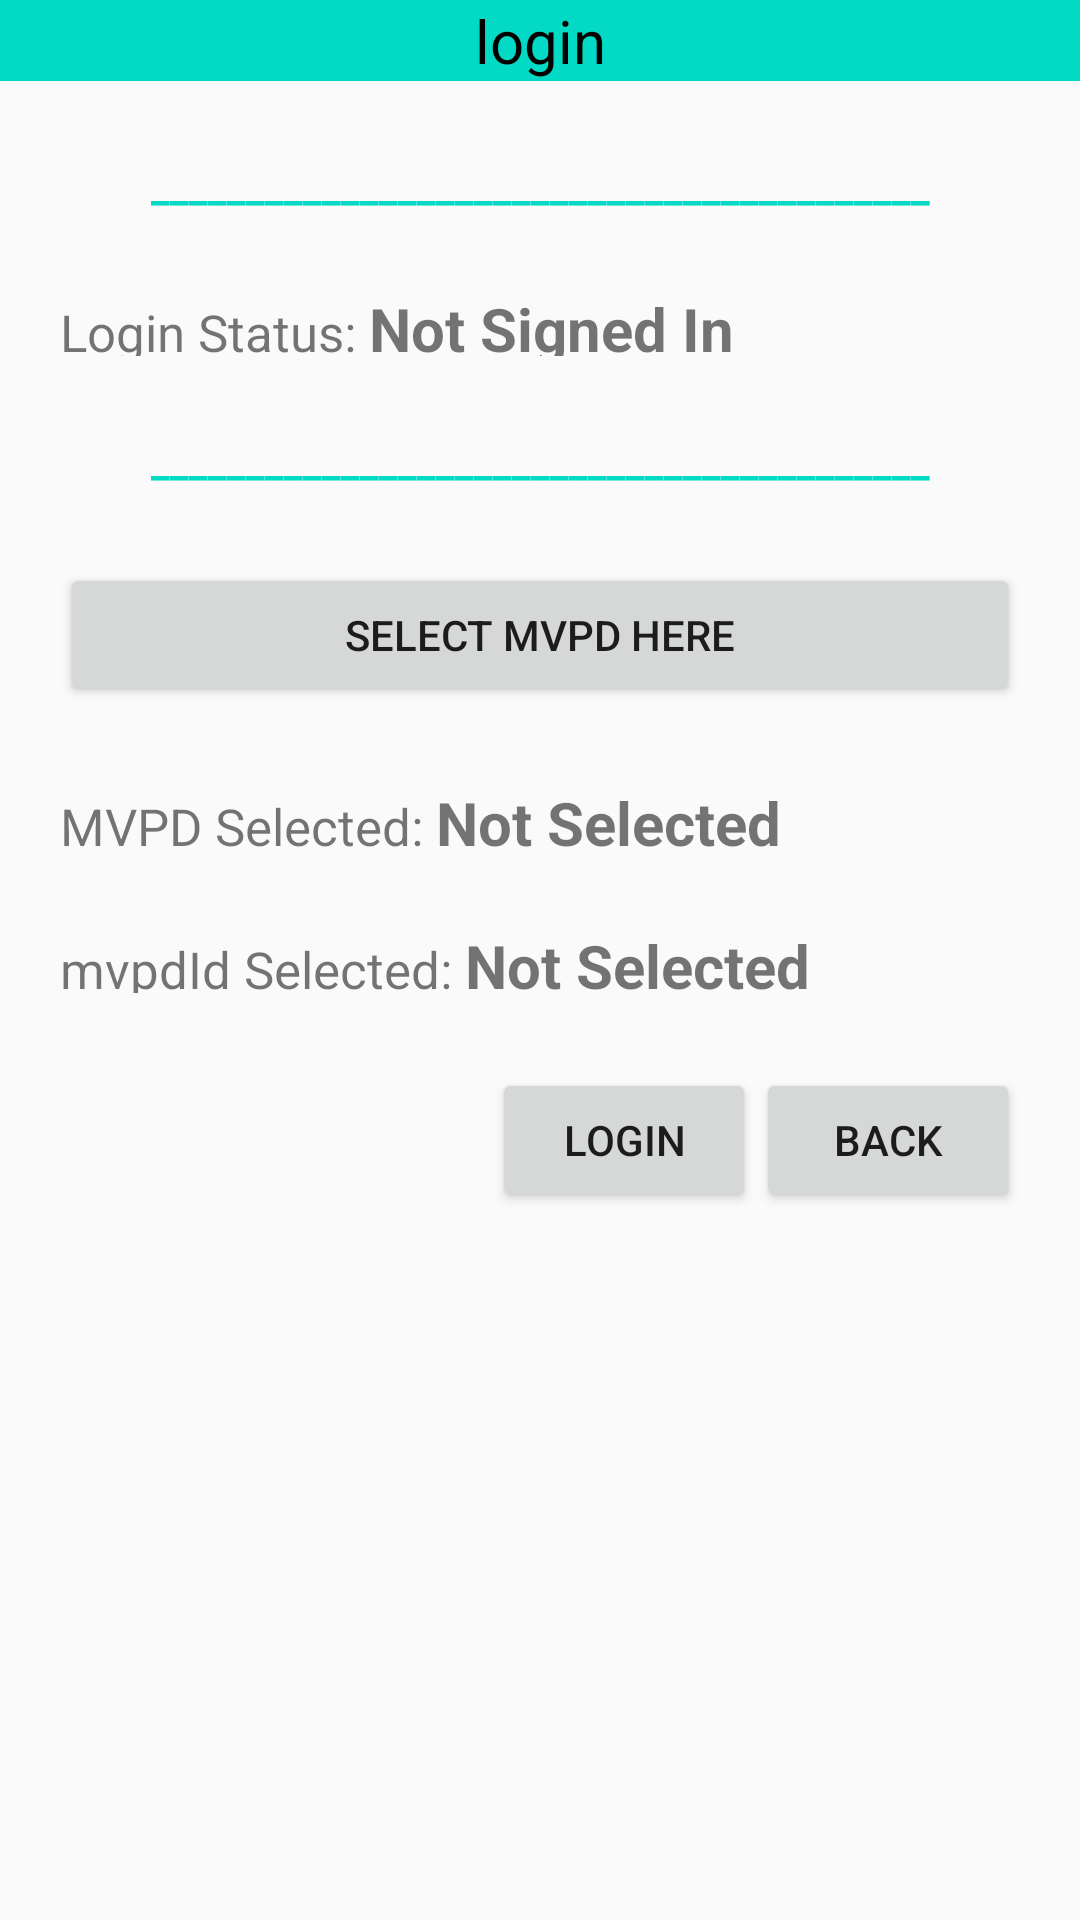

The Android layout XML behind this screen, and the referenced resources:
<!-- AndroidManifest.xml: application theme AppTheme -->
<!-- res/layout/login_layout.xml -->
<?xml version="1.0" encoding="utf-8"?>
<RelativeLayout xmlns:android="http://schemas.android.com/apk/res/android"
    android:layout_width="match_parent"
    android:layout_height="match_parent">


    <TextView
        style="@style/Separator"
        android:id="@+id/login_header"
        android:layout_width="match_parent"
        android:text="@string/login"
        android:textAllCaps="false"/>

    <com.example.android.adobepassclientlessrefapp.ui.AuthenticationWebView
        android:id="@+id/web_view"
        android:layout_width="match_parent"
        android:layout_height="match_parent"
        android:focusableInTouchMode="true"
        android:visibility="gone"/>

    <LinearLayout
        android:layout_width="match_parent"
        android:layout_height="match_parent"
        android:orientation="vertical"
        android:paddingLeft="@dimen/paddingLR"
        android:paddingRight="@dimen/paddingLR"
        android:layout_below="@id/login_header">
        <LinearLayout
            android:layout_width="match_parent"
            android:layout_height="wrap_content"
            android:orientation="vertical">

            <TextView
                android:id="@+id/login_description"
                android:layout_width="match_parent"
                android:layout_height="wrap_content"
                android:textSize="@dimen/descriptions_size"
                android:text="@string/login_description"
                android:paddingTop="@dimen/descriptions_size"
                android:visibility="gone"/>

            <TextView
                android:id="@+id/login_separator"
                android:layout_width="match_parent"
                android:layout_height="wrap_content"
                android:textStyle="bold"
                android:text="_________________________________________"
                android:textColor="@color/colorAccent"
                android:textAlignment="center"
                android:paddingTop="@dimen/descriptions_size"/>

            <LinearLayout
                android:layout_width="wrap_content"
                android:layout_height="wrap_content"
                android:orientation="horizontal"
                android:paddingTop="@dimen/descriptions_size">
                <TextView
                    android:id="@+id/mvpd_login_status"
                    android:layout_width="match_parent"
                    android:layout_height="wrap_content"
                    android:textSize="@dimen/form_text_size"
                    android:text="Login Status: "/>

                <TextView
                    android:id="@+id/login_status"
                    android:layout_width="wrap_content"
                    android:layout_height="match_parent"
                    android:textSize="@dimen/header_text_size"
                    android:text="@string/login_status_not_logged"
                    android:textStyle="bold"/>
            </LinearLayout>

            <TextView
                android:id="@+id/login_separator2"
                android:layout_width="match_parent"
                android:layout_height="wrap_content"
                android:textStyle="bold"
                android:text="_________________________________________"
                android:textColor="@color/colorAccent"
                android:textAlignment="center"
                android:paddingTop="@dimen/descriptions_size"/>

            <Button
                android:id="@+id/btn_login_select_mvpd"
                android:layout_width="match_parent"
                android:layout_height="wrap_content"
                android:layout_marginTop="@dimen/descriptions_size"
                android:text="Select Mvpd Here"/>

            <LinearLayout
                android:layout_width="wrap_content"
                android:layout_height="wrap_content"
                android:orientation="horizontal"
                android:paddingTop="@dimen/descriptions_size">
                <TextView
                    android:id="@+id/mvpd_provider_name"
                    android:layout_width="match_parent"
                    android:layout_height="wrap_content"
                    android:textSize="@dimen/form_text_size"
                    android:text="MVPD Selected: "/>

                <TextView
                    android:id="@+id/login_provider"
                    android:layout_width="wrap_content"
                    android:layout_height="match_parent"
                    android:textSize="@dimen/header_text_size"
                    android:text="@string/mvpd_id_not_selected"
                    android:textStyle="bold"/>
            </LinearLayout>

            <LinearLayout
                android:layout_width="wrap_content"
                android:layout_height="wrap_content"
                android:orientation="horizontal"
                android:paddingTop="@dimen/descriptions_size">
                <TextView
                    android:id="@+id/mvpd_value_name"
                    android:layout_width="match_parent"
                    android:layout_height="wrap_content"
                    android:textSize="@dimen/form_text_size"
                    android:text="mvpdId Selected: "/>

                <TextView
                    android:id="@+id/login_mvpd"
                    android:layout_width="wrap_content"
                    android:layout_height="match_parent"
                    android:textSize="@dimen/header_text_size"
                    android:text="@string/mvpd_id_not_selected"
                    android:textStyle="bold"/>

            </LinearLayout>

            <LinearLayout
                android:layout_width="match_parent"
                android:layout_height="wrap_content"
                android:orientation="horizontal"
                android:paddingTop="@dimen/descriptions_size">

                <View
                    android:layout_width="0dp"
                    android:layout_height="0dp"
                    android:layout_weight="1" />

                <Button
                    android:id="@+id/btn_login_ok"
                    style="@style/ButtonStyle"
                    android:text="LOGIN"/>

                <Button
                    android:id="@+id/btn_login_back"
                    style="@style/ButtonStyle"
                    android:text="BACK"/>
            </LinearLayout>

        </LinearLayout>
    </LinearLayout>


</RelativeLayout>
<!-- resources referenced by this layout -->
<resources>
  <color name="colorAccent">#03DAC5</color>
  <dimen name="descriptions_size">25dp</dimen>
  <dimen name="form_text_size">17dp</dimen>
  <dimen name="header_text_size">20sp</dimen>
  <dimen name="paddingLR">20dp</dimen>
  <string name="login">login</string>
  <string name="login_description"> Description of login here </string>
  <string name="login_status_not_logged">Not Signed In</string>
  <string name="mvpd_id_not_selected">Not Selected</string>
  <style name="ButtonStyle">
          <item name="android:layout_width">wrap_content</item>
          <item name="android:layout_height">wrap_content</item>
          <item name="android:textAllCaps">false</item>
      </style>
  <style name="Separator">
          <item name="android:layout_width">fill_parent</item>
          <item name="android:layout_height">wrap_content</item>
          <item name="android:textStyle">normal</item>
          <item name="android:textSize">@dimen/header_text_size</item>
          <item name="android:textAlignment">center</item>
          <item name="android:textAllCaps">true</item>
          <item name="android:background">#03DAC5</item>
          <item name="android:textColor">#000000</item>
      </style>
  <style name="AppTheme" parent="Theme.AppCompat.Light.DarkActionBar">
          
          <item name="colorPrimary">@color/colorPrimary</item>
          <item name="colorPrimaryDark">@color/colorPrimaryDark</item>
          <item name="colorAccent">@color/colorAccent</item>
      </style>
  <color name="colorPrimary">#6200EE</color>
  <color name="colorPrimaryDark">#3700E3</color>
</resources>
